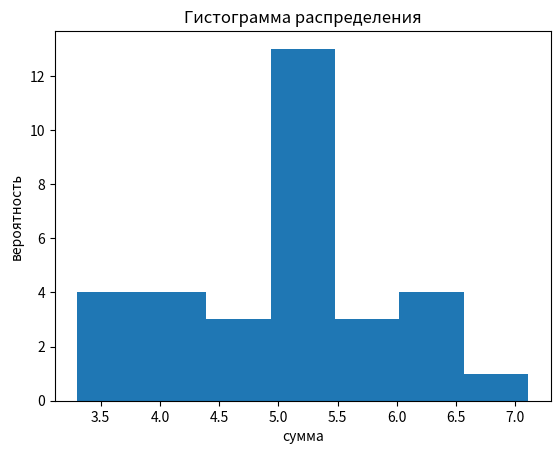

Here is the Python script that generated this plot:
import numpy as np
import matplotlib.pyplot as plt

x = []
num_sum = []
for i in range(0, 10):
    num_sum.append(0)
    x.append(np.random.rand(32))
print(x)
num_sum = x[0] + x[1] + x[2] + x[3] + x[4] + x[5] + x[6] + x[7] + x[8] + x[9]
print(num_sum)

num_bins = 7
n, bins, patches = plt.hist(num_sum, num_bins)
plt.xlabel('сумма')
plt.ylabel('вероятность')
plt.title('Гистограмма распределения')
plt.show()
